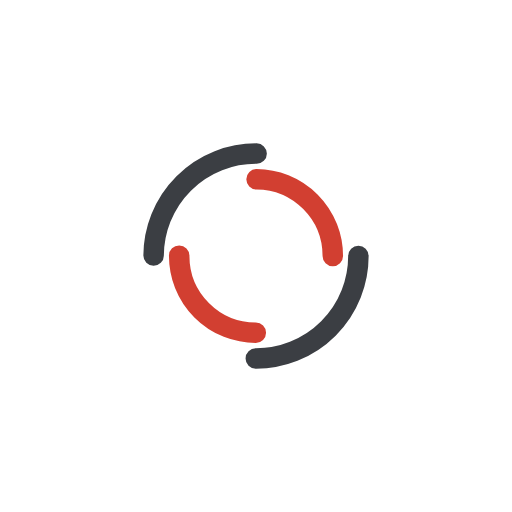
t = 0.00 s
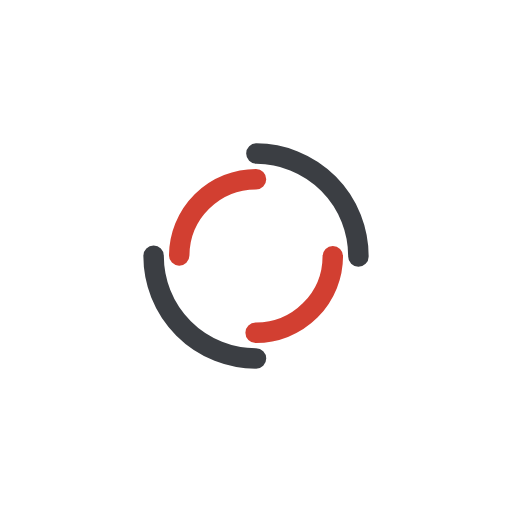
t = 0.38 s
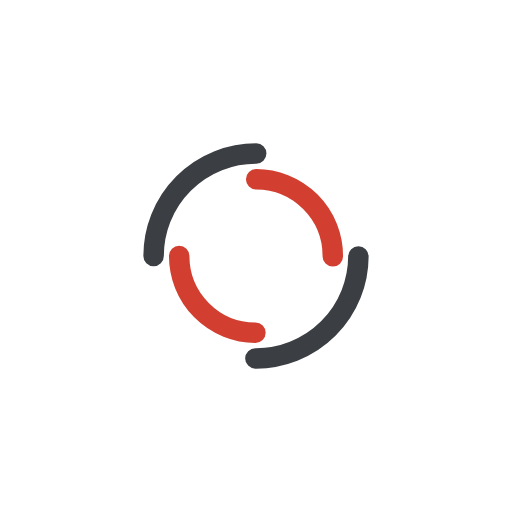
t = 0.75 s
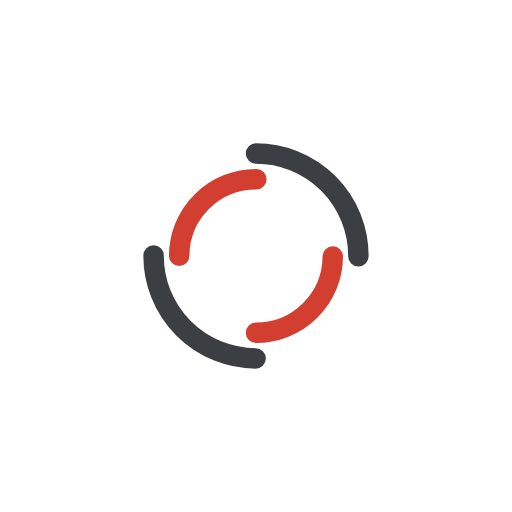
t = 1.13 s

The animated SVG that drew these frames (rendered in a browser with its animation timeline set to each time). Animation: 2 SMIL elements (animateTransform=2); one cycle of 1.50 s, repeats indefinitely.

<svg width="160px" height="160px" xmlns="http://www.w3.org/2000/svg" viewBox="0 0 100 100"
     preserveAspectRatio="xMidYMid" class="lds-double-ring" style="background: none;">
    <circle cx="50" cy="50" ng-attr-r="{{config.radius}}" ng-attr-stroke-width="{{config.width}}"
            ng-attr-stroke="{{config.c1}}" ng-attr-stroke-dasharray="{{config.dasharray}}" fill="none"
            stroke-linecap="round" r="20" stroke-width="4" stroke="#3b3e43"
            stroke-dasharray="31.41592653589793 31.41592653589793" transform="rotate(111.924 50 50)">
        <animateTransform attributeName="transform" type="rotate" calcMode="linear" values="0 50 50;360 50 50"
                          keyTimes="0;1" dur="1.5s" begin="0s" repeatCount="indefinite"></animateTransform>
    </circle>
    <circle cx="50" cy="50" ng-attr-r="{{config.radius2}}" ng-attr-stroke-width="{{config.width}}"
            ng-attr-stroke="{{config.c2}}" ng-attr-stroke-dasharray="{{config.dasharray2}}"
            ng-attr-stroke-dashoffset="{{config.dashoffset2}}" fill="none" stroke-linecap="round" r="15"
            stroke-width="4" stroke="#d23f31" stroke-dasharray="23.561944901923447 23.561944901923447"
            stroke-dashoffset="23.561944901923447" transform="rotate(-111.924 50 50)">
        <animateTransform attributeName="transform" type="rotate" calcMode="linear" values="0 50 50;-360 50 50"
                          keyTimes="0;1" dur="1.5s" begin="0s" repeatCount="indefinite"></animateTransform>
    </circle>
</svg>
